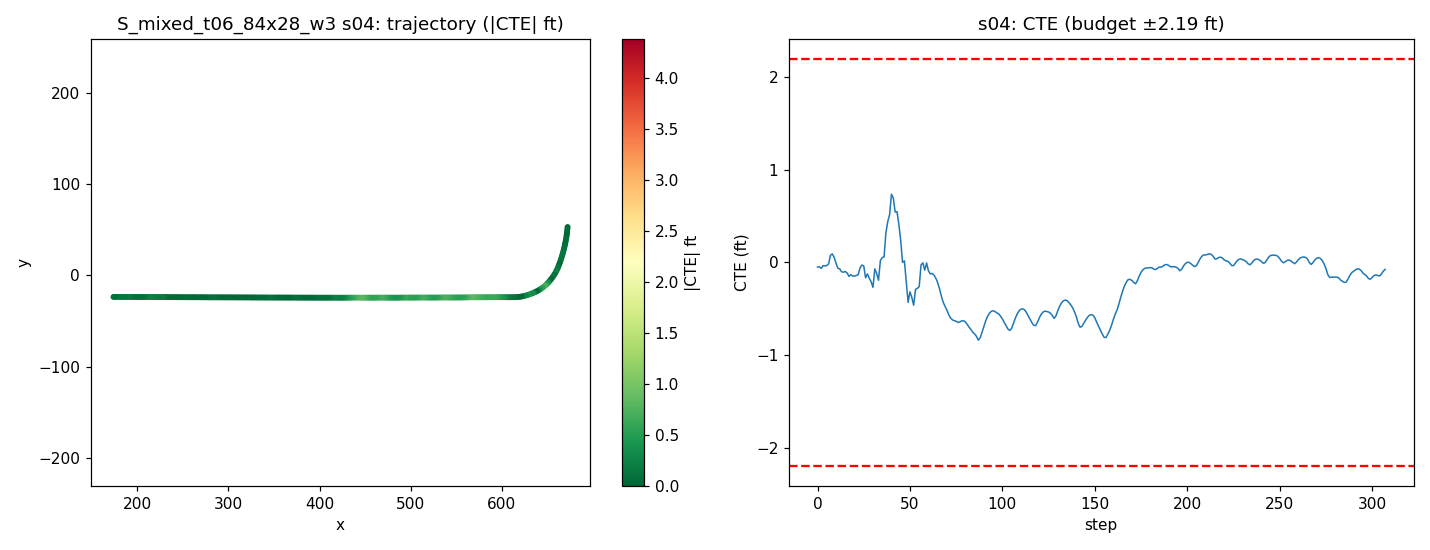

The file beside this chart, header and first rows:
step, time_sec, nn_steer, expert_steer, cte_m, cte_ft, speed_mph, x, y, yaw
0, 0.0, -0.02733, -0.02089, -0.01499, -0.0492, 21.55, 672.3, 53.18, -94.43
1, 0.2, -0.01941, -0.01715, -0.01473, -0.04834, 21.8, 672.1, 51.24, -95.38
2, 0.4, -0.01471, -0.01446, -0.01968, -0.06457, 20.28, 672, 49.37, -96.21
3, 0.6, -0.01339, -0.01249, -0.0108, -0.03544, 18.59, 671.8, 47.65, -96.8
4, 0.8, -0.01033, -0.01671, -0.01168, -0.03833, 17.36, 671.6, 46.07, -97.26
5, 1.0, -0.009181, -0.02214, -0.01055, -0.03461, 17.15, 671.3, 44.55, -97.62
6, 1.2, -0.01718, -0.02828, -0.004844, -0.01589, 18.39, 671.1, 42.99, -97.93
7, 1.4, -0.03783, -0.04421, 0.02337, 0.07668, 19.96, 670.9, 41.28, -98.46
8, 1.6, -0.03001, -0.03113, 0.02773, 0.09099, 20.52, 670.6, 39.49, -99.64
9, 1.8, -0.01801, -0.01572, 0.01633, 0.05359, 20.04, 670.2, 37.71, -100.8
10, 2.0, -0.01118, -0.009043, -0.002177, -0.007143, 19.26, 669.9, 35.99, -101.6
11, 2.2, -0.01992, -0.009844, -0.01925, -0.06315, 18.79, 669.5, 34.33, -102.1
12, 2.4, -0.01104, -8.288640268503411e-05, -0.02108, -0.06916, 18.96, 669.2, 32.69, -102.7
13, 2.6, -0.008003, -0.00367, -0.03092, -0.1015, 19.63, 668.8, 31.02, -103.2
14, 2.8, -0.01877, -0.01256, -0.0323, -0.106, 20.18, 668.4, 29.28, -103.5
15, 3.0, -0.02771, -0.01628, -0.02984, -0.0979, 20.24, 667.9, 27.53, -104.1
16, 3.2, -0.02075, -0.0121, -0.03463, -0.1136, 19.94, 667.5, 25.79, -105
17, 3.4, -0.01691, -0.00889, -0.04603, -0.151, 19.62, 667, 24.1, -105.8
18, 3.6, -0.01048, 0.002071, -0.04021, -0.1319, 19.53, 666.5, 22.42, -106.5
19, 3.8, -0.01394, -0.004569, -0.04484, -0.1471, 19.7, 666, 20.75, -106.9
20, 4.0, -0.01627, -0.01074, -0.04506, -0.1478, 19.96, 665.5, 19.05, -107.4
21, 4.2, -0.01825, -0.01469, -0.04287, -0.1407, 20.11, 664.9, 17.35, -108
22, 4.4, -0.01229, -0.01669, -0.04062, -0.1333, 20.07, 664.4, 15.65, -108.6
23, 4.6, -0.02096, -0.02039, -0.01839, -0.06035, 19.94, 663.8, 13.96, -109.1
24, 4.8, -0.03481, -0.02832, -0.00887, -0.0291, 19.83, 663.2, 12.29, -109.8
25, 5.0, -0.04967, -0.0369, -0.01145, -0.03758, 19.83, 662.6, 10.63, -110.9
26, 5.2, -0.04764, -0.03911, -0.05054, -0.1658, 19.91, 661.9, 8.99, -112.5
27, 5.4, -0.04154, -0.03057, -0.03785, -0.1242, 20.01, 661.2, 7.361, -114.3
28, 5.6, -0.03774, -0.0404, -0.05229, -0.1716, 20.05, 660.4, 5.747, -115.8
29, 5.8, -0.05513, -0.05206, -0.06366, -0.2089, 20.02, 659.6, 4.152, -117.3
30, 6.0, -0.06163, -0.0554, -0.08202, -0.2691, 19.96, 658.7, 2.587, -119.1
31, 6.2, -0.05676, -0.05394, -0.02148, -0.07048, 19.92, 657.8, 1.059, -121.2
32, 6.4, -0.04337, -0.05139, -0.03605, -0.1183, 19.94, 656.8, -0.4335, -123.3
33, 6.6, -0.04418, -0.05501, -0.05867, -0.1925, 19.99, 655.8, -1.899, -125
34, 6.8, -0.0469, -0.0671, 0.005674, 0.01861, 20.03, 654.8, -3.339, -126.6
35, 7.0, -0.05092, -0.07257, 0.01586, 0.05205, 20.03, 653.7, -4.748, -128.3
36, 7.2, -0.04345, -0.07424, 0.01806, 0.05924, 20, 652.5, -6.121, -130.1
37, 7.4, -0.04023, -0.1044, 0.09742, 0.3196, 19.97, 651.3, -7.458, -131.8
38, 7.6, -0.06313, -0.108, 0.1341, 0.4399, 19.97, 650.1, -8.762, -133.3
39, 7.8, -0.07712, -0.1013, 0.157, 0.5152, 19.97, 648.9, -10.02, -135.3
40, 8.0, -0.0872, -0.1335, 0.2242, 0.7355, 19.98, 647.6, -11.23, -137.9
41, 8.2, -0.06229, -0.09222, 0.2115, 0.6939, 19.99, 646.2, -12.37, -141
42, 8.4, -0.05833, -0.06894, 0.1655, 0.5429, 20.01, 644.8, -13.44, -143.5
43, 8.6, -0.05099, -0.08112, 0.1668, 0.5474, 20.02, 643.3, -14.46, -145.6
44, 8.8, -0.04917, -0.06159, 0.1246, 0.4089, 20.01, 641.8, -15.43, -147.6
45, 9.0, -0.06771, -0.05329, 0.07261, 0.2382, 20, 640.3, -16.35, -149.4
46, 9.2, -0.063, -0.04206, 4.7394032300696054e-05, 0.0001555, 19.98, 638.7, -17.21, -151.6
47, 9.4, -0.04678, -0.02466, 0.004854, 0.01593, 19.98, 637.1, -18.01, -153.9
48, 9.6, -0.03167, -0.02049, -0.06513, -0.2137, 20, 635.5, -18.75, -155.8
49, 9.8, -0.03632, -0.02867, -0.1315, -0.4313, 20.02, 633.8, -19.45, -157.1
50, 10.0, -0.045, -0.02373, -0.09667, -0.3172, 20.02, 632.2, -20.11, -158.4
51, 10.2, -0.05247, -0.03637, -0.1151, -0.3776, 20, 630.5, -20.74, -160
52, 10.4, -0.04795, -0.04178, -0.1409, -0.4622, 19.98, 628.8, -21.3, -161.8
53, 10.6, -0.04134, -0.03621, -0.08904, -0.2921, 19.98, 627.1, -21.82, -163.6
54, 10.8, -0.03885, -0.05032, -0.08534, -0.28, 20, 625.4, -22.29, -165.1
55, 11.0, -0.06207, -0.06285, -0.07961, -0.2612, 20.01, 623.6, -22.71, -166.6
56, 11.2, -0.07215, -0.07271, -0.008072, -0.02648, 20, 621.9, -23.07, -168.6
57, 11.4, -0.06881, -0.06315, -0.001677, -0.005503, 19.98, 620.1, -23.36, -171.1
58, 11.6, -0.05783, -0.052, -0.02549, -0.08364, 19.98, 618.4, -23.58, -173.6
59, 11.8, -0.05815, -0.04386, -0.001835, -0.00602, 20, 616.6, -23.72, -175.8
... 248 more rows
